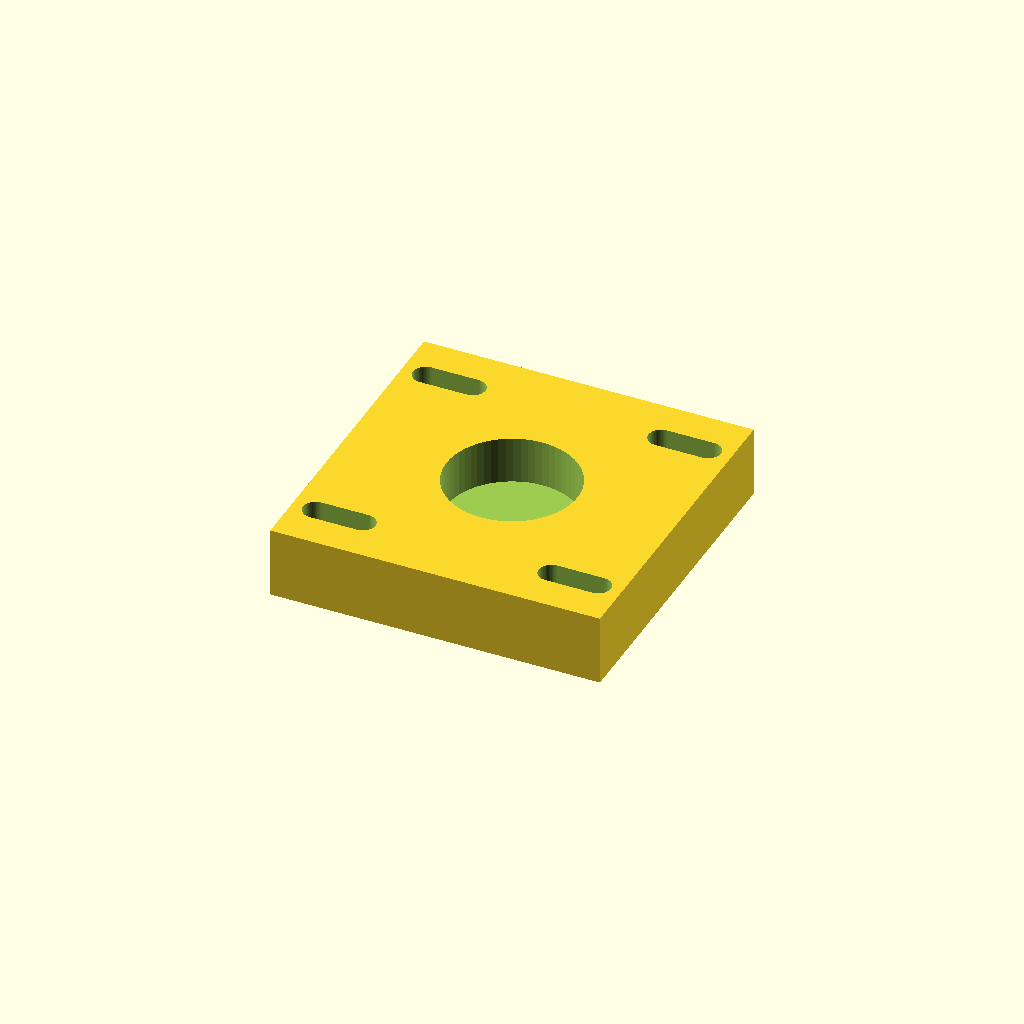
Cell 1: the model at its default parameters.
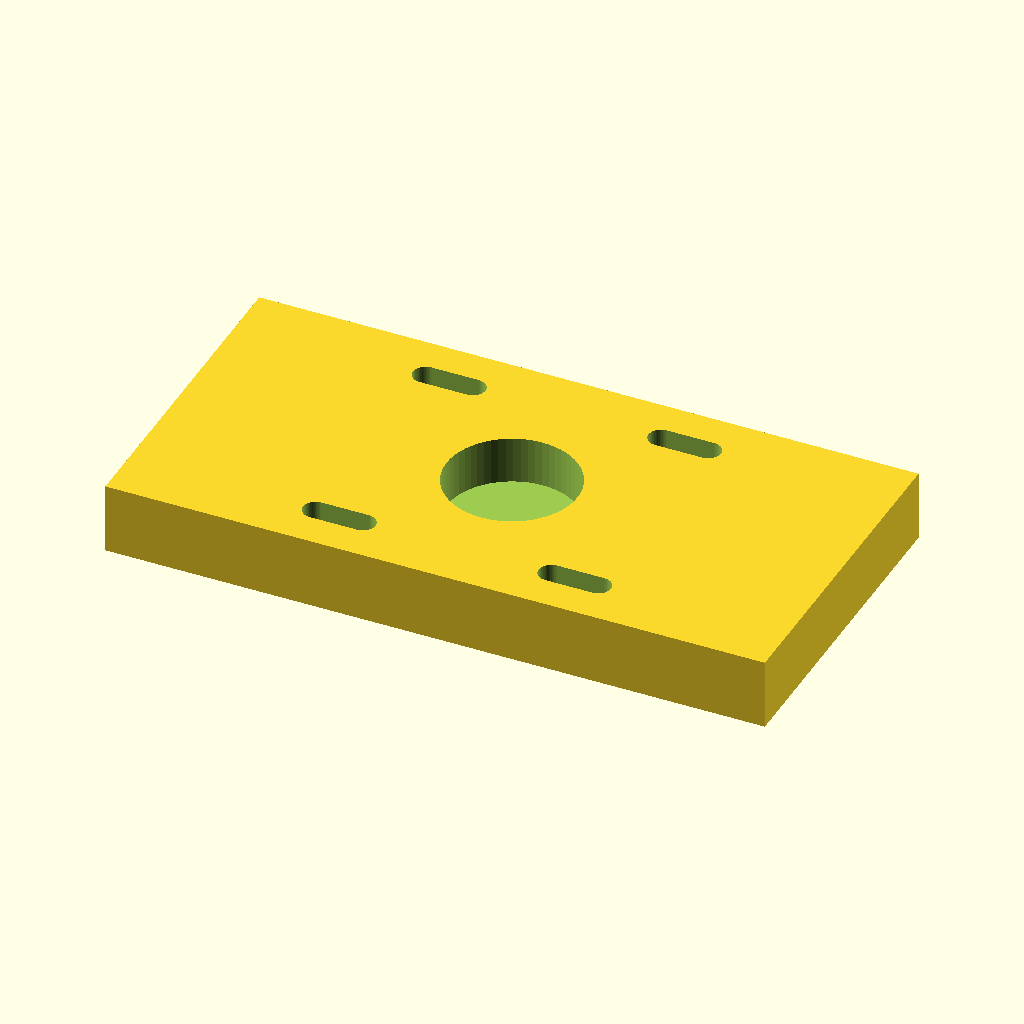
Cell 2 — base_w set to 112, the other parameters unchanged.
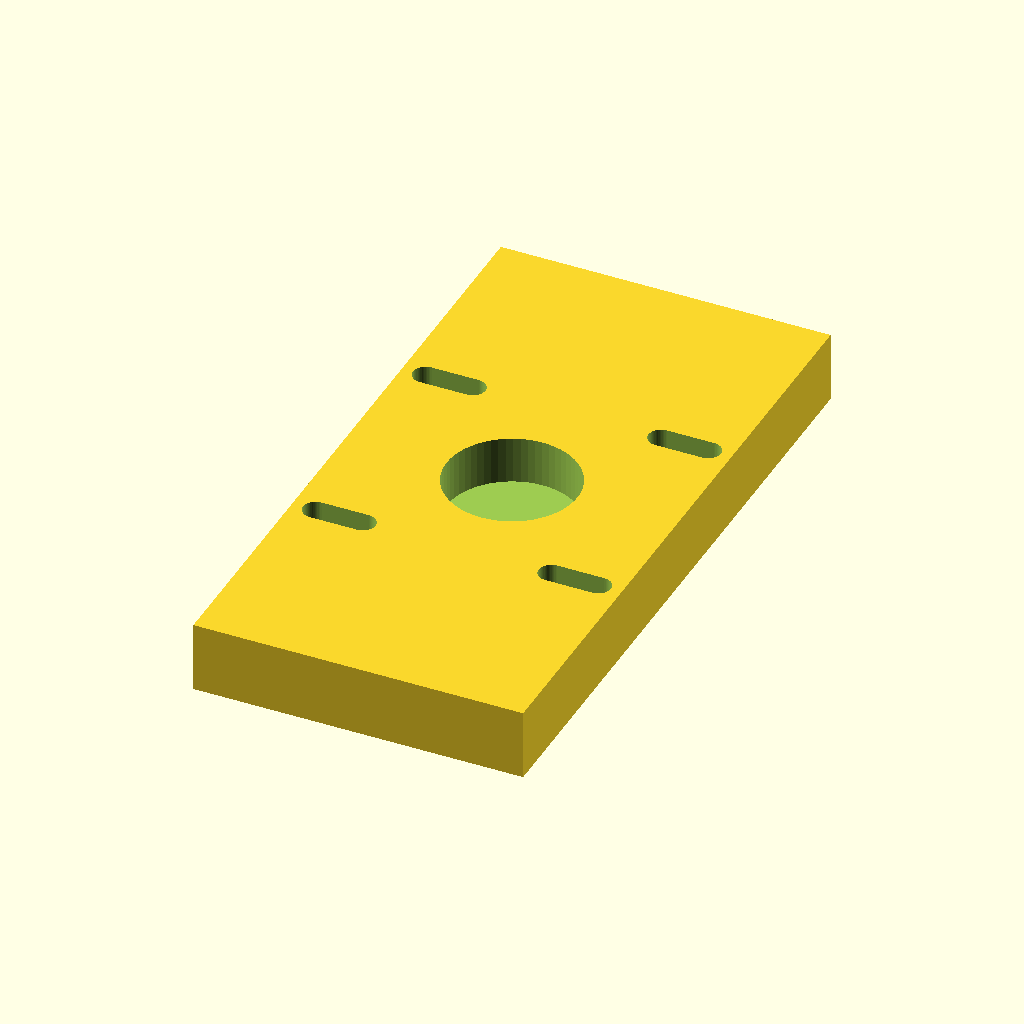
Cell 3: the same model with base_h = 112.
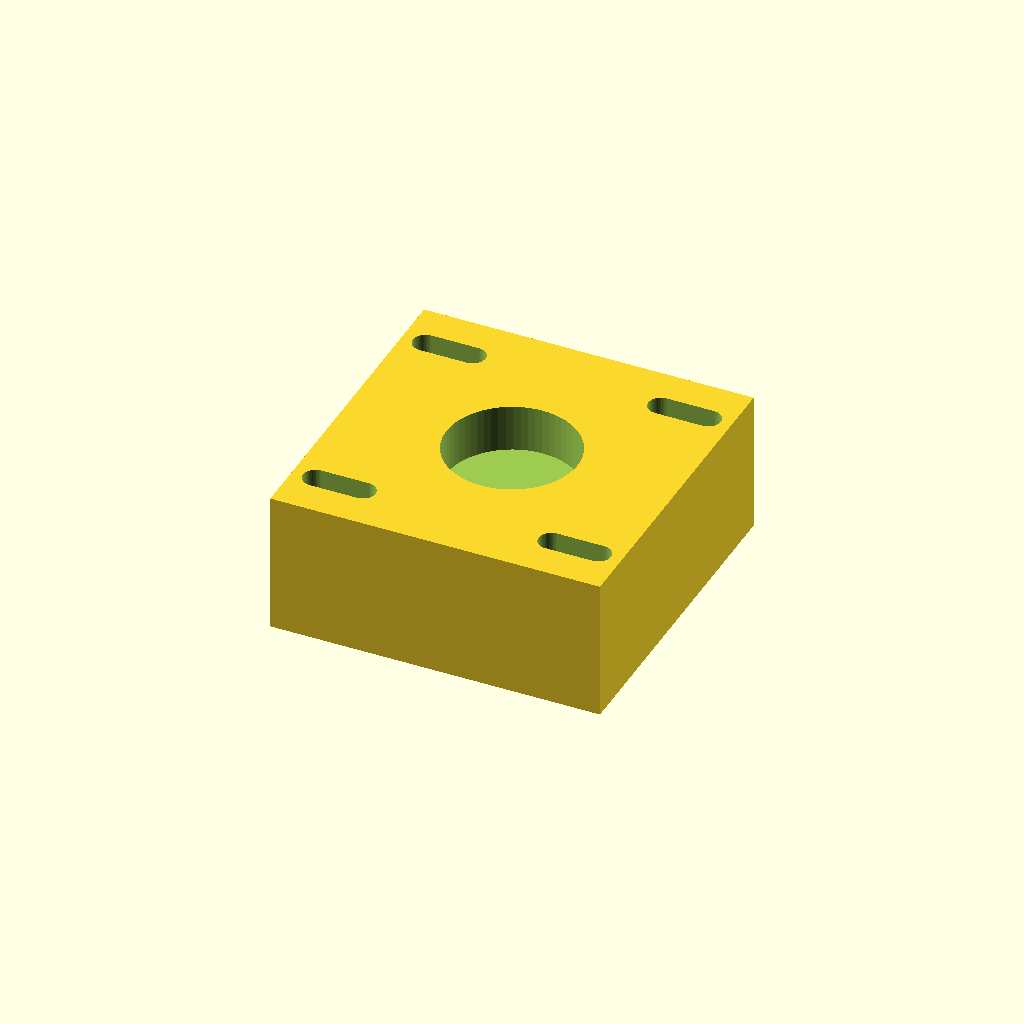
Cell 4: the same model with base_t = 24.
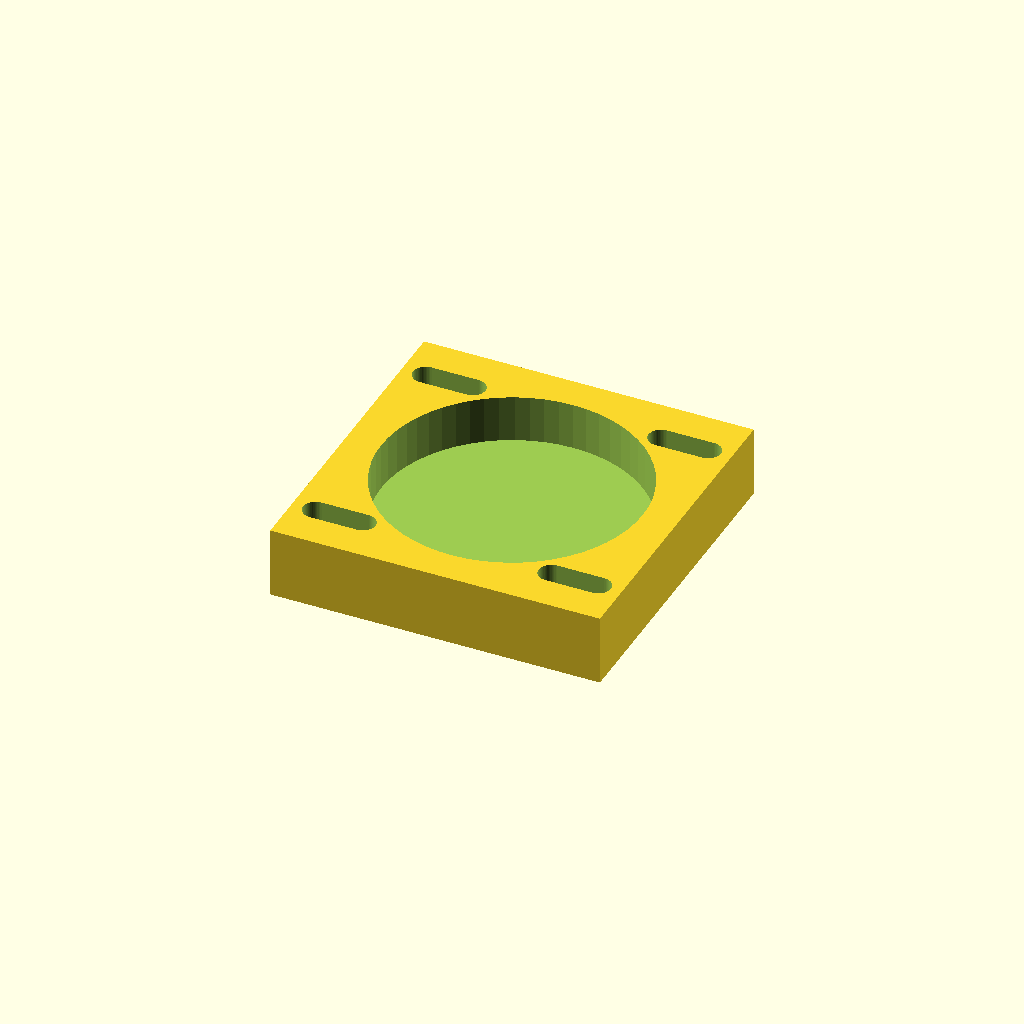
Cell 5: bearing_d = 44.4 (everything else at default).
One fixed orthographic camera (rotation 55°, 0°, 25°; colour scheme Cornfield) for every cell.
The OpenSCAD source (optional_data/data/parts/part_0075.scad):
// 608 bearing mounting plate
// Flanged 608 bearing pocket with a 4 mm bottom and four mounting slots.
$fn = 60;
eps = 0.02;
base_w = 56;
base_h = 56;
base_t = 12;
bearing_d = 22.2;
bearing_depth = 8;
bottom_t = base_t - bearing_depth;
slot_l = 8;
slot_d = 4.3;
mount_pitch = 40;

module mounting_slot(x, y) {
    hull() {
        translate([x - slot_l / 2, y, -eps]) cylinder(d = slot_d, h = base_t + 2 * eps);
        translate([x + slot_l / 2, y, -eps]) cylinder(d = slot_d, h = base_t + 2 * eps);
    }
}

difference() {
    cube([base_w, base_h, base_t], center = true);
    translate([0, 0, base_t / 2 - bearing_depth - eps])
        cylinder(d = bearing_d, h = bearing_depth + 2 * eps);
    for (x = [-mount_pitch / 2, mount_pitch / 2], y = [-mount_pitch / 2, mount_pitch / 2])
        mounting_slot(x, y);
}
Parameter table extracted from the source (name, type, default, range or options):
eps: number, default 0.02
base_w: number, default 56
base_h: number, default 56
base_t: number, default 12
bearing_d: number, default 22.2
bearing_depth: number, default 8
slot_l: number, default 8
slot_d: number, default 4.3
mount_pitch: number, default 40
